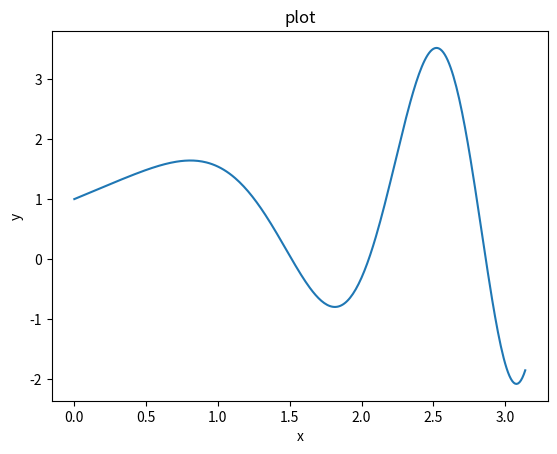

Generate this figure with matplotlib:
from math import *
import matplotlib.pyplot as plt
import numpy as np

def plot():
    x = np.arange(0, pi, 0.01)
    y = x*np.cos(x**2)+1
    plt.plot(x, y)
    plt.xlabel('x')
    plt.ylabel('y')
    plt.title('plot')
    plt.show()

def funcion(x):
    return x*cos(x**2)+1

def alg_biseccion(l_inferior,l_superior,tolerancia):
    x0=l_inferior
    x1=l_superior
    c_iteraciones=0
    if(funcion(l_inferior)*funcion(l_superior)>0):
        print('No podemos garantizar que exista una raiz porque evaluando ambos limites en la funcion tienen el mismo signo')

    while(abs(x1-x0)>tolerancia):
        x0=x1
        x1=(l_inferior+l_superior)/2
        if(funcion(l_inferior)*funcion(x1)<0): #El cambio de signo se da en el intervalo [l_inferior,x1]
            l_superior=x1 #Ahora el nuevo limite superior es el punto medio
        if (funcion(x1) * funcion(l_superior) < 0): #El cambio de signo se da en el intervalo [x1,l_superior]
            l_inferior = x1 #Ahora el nuevo limite inferior es el punto medio
        print('Intervalo = [',l_inferior,',',l_superior,']')
        c_iteraciones += 1

    print('Despues de',c_iteraciones,'iteraciones la raiz aproximada es',x1,'con un error de',abs(funcion(x1)))

alg_biseccion(0,pi,10**(-8))
plot()


